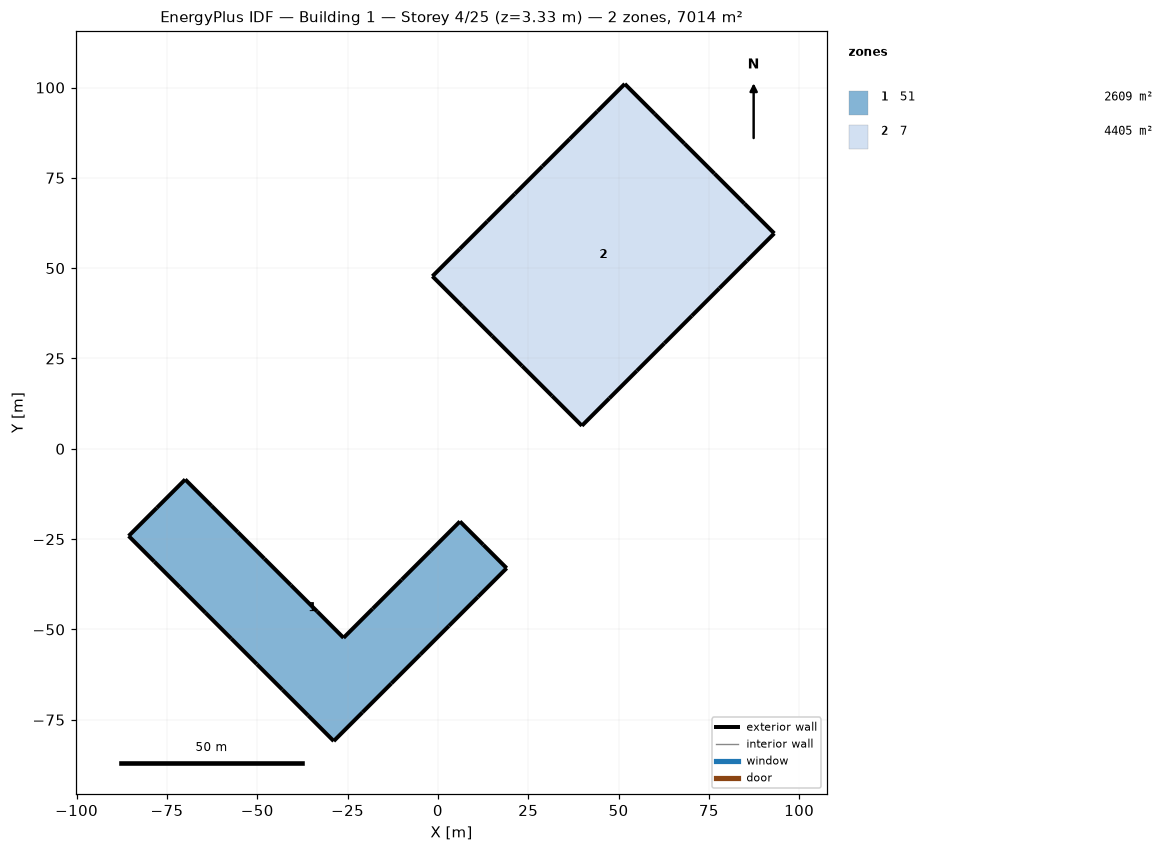
=== STOREY PLAN SPEC (per zone: floor XY polygon, exterior-wall plan segments, windows/doors) ===
zone 1: 51  (2609.1 m²)
  floor: (-85.59, -24.13) (-77.77, -16.30) (-69.94, -8.48) (-62.64, -15.79) (-55.33, -23.09) (-48.03, -30.40) (-40.72, -37.70) (-33.42, -45.01) (-26.11, -52.31) (-18.06, -44.26) (-10.00, -36.21) (-1.95, -28.15) (6.10, -20.10) (12.57, -26.57) (19.03, -33.03) (11.05, -41.01) (3.08, -48.98) (-4.90, -56.96) (-12.87, -64.94) (-20.85, -72.91) (-28.83, -80.89) (-35.92, -73.79) (-43.02, -66.70) (-50.11, -59.60) (-57.21, -52.51) (-64.30, -45.41) (-71.40, -38.32) (-78.49, -31.22)
  exterior wall: (-77.77, -16.30) – (-85.59, -24.13)  [11.1 m]
  exterior wall: (-69.94, -8.48) – (-77.77, -16.30)  [11.1 m]
  exterior wall: (-62.64, -15.79) – (-69.94, -8.48)  [10.3 m]
  exterior wall: (-55.33, -23.09) – (-62.64, -15.79)  [10.3 m]
  exterior wall: (-48.03, -30.40) – (-55.33, -23.09)  [10.3 m]
  exterior wall: (-40.72, -37.70) – (-48.03, -30.40)  [10.3 m]
  exterior wall: (-33.42, -45.01) – (-40.72, -37.70)  [10.3 m]
  exterior wall: (-26.11, -52.31) – (-33.42, -45.01)  [10.3 m]
  exterior wall: (-18.06, -44.26) – (-26.11, -52.31)  [11.4 m]
  exterior wall: (-10.00, -36.21) – (-18.06, -44.26)  [11.4 m]
  exterior wall: (-1.95, -28.15) – (-10.00, -36.21)  [11.4 m]
  exterior wall: (6.10, -20.10) – (-1.95, -28.15)  [11.4 m]
  exterior wall: (12.57, -26.57) – (6.10, -20.10)  [9.1 m]
  exterior wall: (19.03, -33.03) – (12.57, -26.57)  [9.1 m]
  exterior wall: (11.05, -41.01) – (19.03, -33.03)  [11.3 m]
  exterior wall: (3.08, -48.98) – (11.05, -41.01)  [11.3 m]
  exterior wall: (-4.90, -56.96) – (3.08, -48.98)  [11.3 m]
  exterior wall: (-12.87, -64.94) – (-4.90, -56.96)  [11.3 m]
  exterior wall: (-20.85, -72.91) – (-12.87, -64.94)  [11.3 m]
  exterior wall: (-28.83, -80.89) – (-20.85, -72.91)  [11.3 m]
  exterior wall: (-35.92, -73.79) – (-28.83, -80.89)  [10.0 m]
  exterior wall: (-43.02, -66.70) – (-35.92, -73.79)  [10.0 m]
  exterior wall: (-50.11, -59.60) – (-43.02, -66.70)  [10.0 m]
  exterior wall: (-57.21, -52.51) – (-50.11, -59.60)  [10.0 m]
  exterior wall: (-64.30, -45.41) – (-57.21, -52.51)  [10.0 m]
  exterior wall: (-71.40, -38.32) – (-64.30, -45.41)  [10.0 m]
  exterior wall: (-78.49, -31.22) – (-71.40, -38.32)  [10.0 m]
  exterior wall: (-85.59, -24.13) – (-78.49, -31.22)  [10.0 m]
zone 2: 7  (4405.2 m²)
  floor: (51.72, 101.00) (60.00, 92.72) (68.27, 84.45) (76.55, 76.17) (84.82, 67.90) (93.10, 59.62) (85.49, 52.02) (77.89, 44.41) (70.28, 36.81) (62.68, 29.20) (55.07, 21.60) (47.47, 13.99) (39.86, 6.39) (31.59, 14.66) (23.31, 22.93) (15.04, 31.21) (6.76, 39.48) (-1.51, 47.76) (6.09, 55.36) (13.70, 62.97) (21.30, 70.57) (28.91, 78.18) (36.51, 85.79) (44.12, 93.39)
  exterior wall: (28.91, 78.18) – (21.30, 70.57)  [10.8 m]
  exterior wall: (36.51, 85.79) – (28.91, 78.18)  [10.8 m]
  exterior wall: (44.12, 93.39) – (36.51, 85.79)  [10.8 m]
  exterior wall: (51.72, 101.00) – (44.12, 93.39)  [10.8 m]
  exterior wall: (60.00, 92.72) – (51.72, 101.00)  [11.7 m]
  exterior wall: (68.27, 84.45) – (60.00, 92.72)  [11.7 m]
  exterior wall: (76.55, 76.17) – (68.27, 84.45)  [11.7 m]
  exterior wall: (84.82, 67.90) – (76.55, 76.17)  [11.7 m]
  exterior wall: (93.10, 59.62) – (84.82, 67.90)  [11.7 m]
  exterior wall: (85.49, 52.02) – (93.10, 59.62)  [10.8 m]
  exterior wall: (77.89, 44.41) – (85.49, 52.02)  [10.8 m]
  exterior wall: (70.28, 36.81) – (77.89, 44.41)  [10.8 m]
  exterior wall: (62.68, 29.20) – (70.28, 36.81)  [10.8 m]
  exterior wall: (55.07, 21.60) – (62.68, 29.20)  [10.8 m]
  exterior wall: (47.47, 13.99) – (55.07, 21.60)  [10.8 m]
  exterior wall: (39.86, 6.39) – (47.47, 13.99)  [10.8 m]
  exterior wall: (31.59, 14.66) – (39.86, 6.39)  [11.7 m]
  exterior wall: (23.31, 22.93) – (31.59, 14.66)  [11.7 m]
  exterior wall: (15.04, 31.21) – (23.31, 22.93)  [11.7 m]
  exterior wall: (6.76, 39.48) – (15.04, 31.21)  [11.7 m]
  exterior wall: (-1.51, 47.76) – (6.76, 39.48)  [11.7 m]
  exterior wall: (6.09, 55.36) – (-1.51, 47.76)  [10.8 m]
  exterior wall: (13.70, 62.97) – (6.09, 55.36)  [10.8 m]
  exterior wall: (21.30, 70.57) – (13.70, 62.97)  [10.8 m]

=== DERIVED (storey summary) ===
Building: Building 1
Storey: 4 of 25  (floor level z = 3.33 m)
Storey gross floor area: 7014.3 m²
Zones on this storey: 2
  - 51: floor 2609.1 m²; exterior wall 295.9 m (369.5 m²); WWR 0.0%
  - 7: floor 4405.2 m²; exterior wall 267.6 m (334.2 m²); WWR 0.0%
Zone adjacency: (none detected)